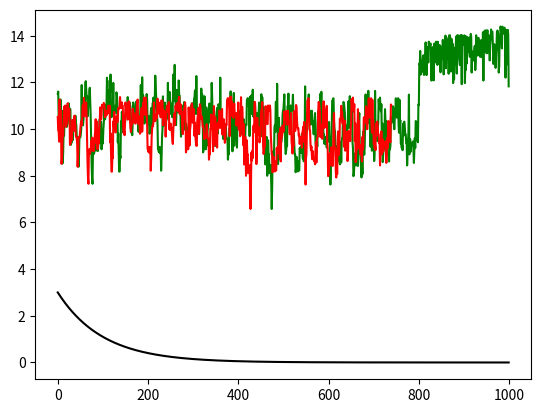

This chart was generated by the following Python code:
import pandas as pd
import numpy as np
import matplotlib.pyplot as plt
import random
from numpy.random import permutation



def next_solution_in_range(df):

    var1 = random.randrange(0,19)
    var2 = random.randrange(0,19)

    #print("\n\n", var1)
    #print(var2, "\n\n")

    new_df = df.copy()

    temp1 = new_df.iloc[var1]
    temp2 = new_df.iloc[var2]

    new_df.iloc[var1] = temp2
    new_df.iloc[var2] = temp1

    new_df = new_df.reset_index(drop = True)

    #print(df)
    #print(new_df)
    return new_df
        
def temp_change(temp, a):
    return a*temp

    
def calc_distance_of_df(df):
    distance = 0.0
    for i in range(19):
        distance += np.sqrt((df["x"].loc[idx[i+1]]-df["x"].loc[idx[i]])**2+(df["y"].loc[idx[i+1]]-df["y"].loc[idx[i]])**2)
    #print("The distance of the given df: %f", distance)
    return distance

def check_acceptance(temp, new_solution, current_solution):
    prob = round( np.exp(-(new_solution-current_solution)/temp), 3)
    if prob < random.uniform(0, 1):
        return True
    else:
        return False


def swap_elements(df):
    df_new = df.copy()
        #df_new = df.sample(frac=1).reset_index()
        #swap_list_indx = range(1, len(df) - 1)

    shuffled = df_new.iloc[permutation(df_new.index)]
    shuffled = shuffled.reset_index(drop = True)
        #print(shuffled)
        
        # i = random.randint(swap_list_indx[0], swap_list_indx[-1])
        # j = random.randint(swap_list_indx[0], swap_list_indx[-1])
        # print("we have: %i and %i", i, j)

        # if i == j:
        #     while i == j:
        #         j = random.randint(swap_list_indx[0], swap_list_indx[-1])

        
    return shuffled

    



cities_x = [0.6606, 0.9695, 0.5906, 0.2124, 0.0398, 0.1367, 0.9536, 0.6091, 0.8767, 0.8148, 0.9500, 0.6740, 0.5029, 0.82740, 0.9697, 0.5979, 0.2184, 0.7148, 0.2395, 0.2867]
cities_y = [0.3876, 0.7041, 0.0231, 0.3429, 0.7471, 0.5449, 0.9464, 0.1247, 0.1636, 0.8668, 0.8200, 0.3296, 0.1649, 0.3925, 0.8192, 0.9392, 0.8191, 0.4351, 0.8646, 0.6768]
cities = [[0.6606, 0.3876], [0.9695, 0.7041], [0.5906, 0.0231], [0.2124,0.3429], [0.0398, 0.7471], [0.1367, 0.5449], [0.9536, 0.9464], [0.6091, 0.1247], [0.8767, 0.1636], [0.8148, 0.8668], [0.9500, 0.8200], [0.6740, 0.3296], [0.5029, 0.1649], [0.82740, 0.3925], [0.9697, 0.8192], [0.5979, 0.9392], [0.2184, 0.8191], [0.7148, 0.4351], [0.2395, 0.8646], [0.2867, 0.6768]]

idx = [0, 1, 2, 3, 4, 5, 6, 7, 8, 9, 10, 11, 12, 13, 14, 15, 16, 17, 18, 19]


df_original = pd.DataFrame(cities,index=idx, columns=["x", "y"])





# generate an initial random solution

#random_start = df_original.sample(frac=1).reset_index()


def SA(df, iterations, t, a):

    scores = []
    best_scores = []
    temps = []
    count = 0

    random_start = df.sample(frac=1).reset_index()
    best_df = random_start
    current_distance = calc_distance_of_df(random_start)
    best_distance = calc_distance_of_df(random_start)

    for i in range(iterations):
        df_new = next_solution_in_range(best_df)
        new_distance = calc_distance_of_df(df_new)
        scores.append(new_distance)
        


        if new_distance < best_distance:
            best_df = df_new.copy()
            best = new_distance.copy()
            best_scores.append(best)
            count += 1


        if check_acceptance(t, new_distance, current_distance):
            best_df = df_new.copy()
            current_distance = new_distance.copy()
            
        temps.append(t)
        t = temp_change(t, a)
        df_new = df_new.reset_index(drop=True)

    print("Number of times the new distance was less then the best distance: %i" ,count)

    return scores, best_scores, temps, best_df, random_start


def two_opt(route, dist_df):
    """Apply the 2-opt algorithm to improve a route.

    Args:
        route (list): A list of node indices representing the route.
        dist_df (Pandas DataFrame): A DataFrame representing the distances between
                                    each pair of nodes.

    Returns:
        list: The improved route.
    """
    n = len(route)
    improved = True

    while improved:
        improved = False
        for i in range(1, n - 1):
            for j in range(i + 1, n):
                if j - i == 1:
                    continue
                new_route = route[:]
                new_route[i:j] = route[j - 1:i - 1:-1]
                new_dist = calculate_distance(new_route, dist_df)
                if new_dist < calculate_distance(route, dist_df):
                    route = new_route
                    improved = True

    return route


def calculate_distance(route, dist_df):
    """Calculate the total distance of a route.

    Args:
        route (list): A list of node indices representing the route.
        dist_df (Pandas DataFrame): A DataFrame representing the distances between
                                     each pair of nodes.

    Returns:
        float: The total distance of the route.
    """
    distance = 0
    for i in range(len(route) - 1):
        distance += dist_df.loc[route[i], route[i + 1]]
    distance += dist_df.loc[route[-1], route[0]]
    return distance



iter = 1000
t=3
a = 0.99
scores, best_scores, temps, best_df, random_start = SA(df_original, iter, t, a)


plt.plot(scores, c = "Green")
plt.plot(best_scores, c = "Red")
plt.plot(temps, c="Black")
plt.show()

# plt.scatter(df_original["x"], df_original["y"], label="original data", c="Red")
# plt.plot(random_start["x"], random_start["y"],label="first random data", c="Blue" )
# plt.show()

# plt.scatter(df_original["x"], df_original["y"], label="original data", c="Red")
# plt.plot(best_df["x"], best_df["y"],label="first random data", c="Green" )
# plt.show()
